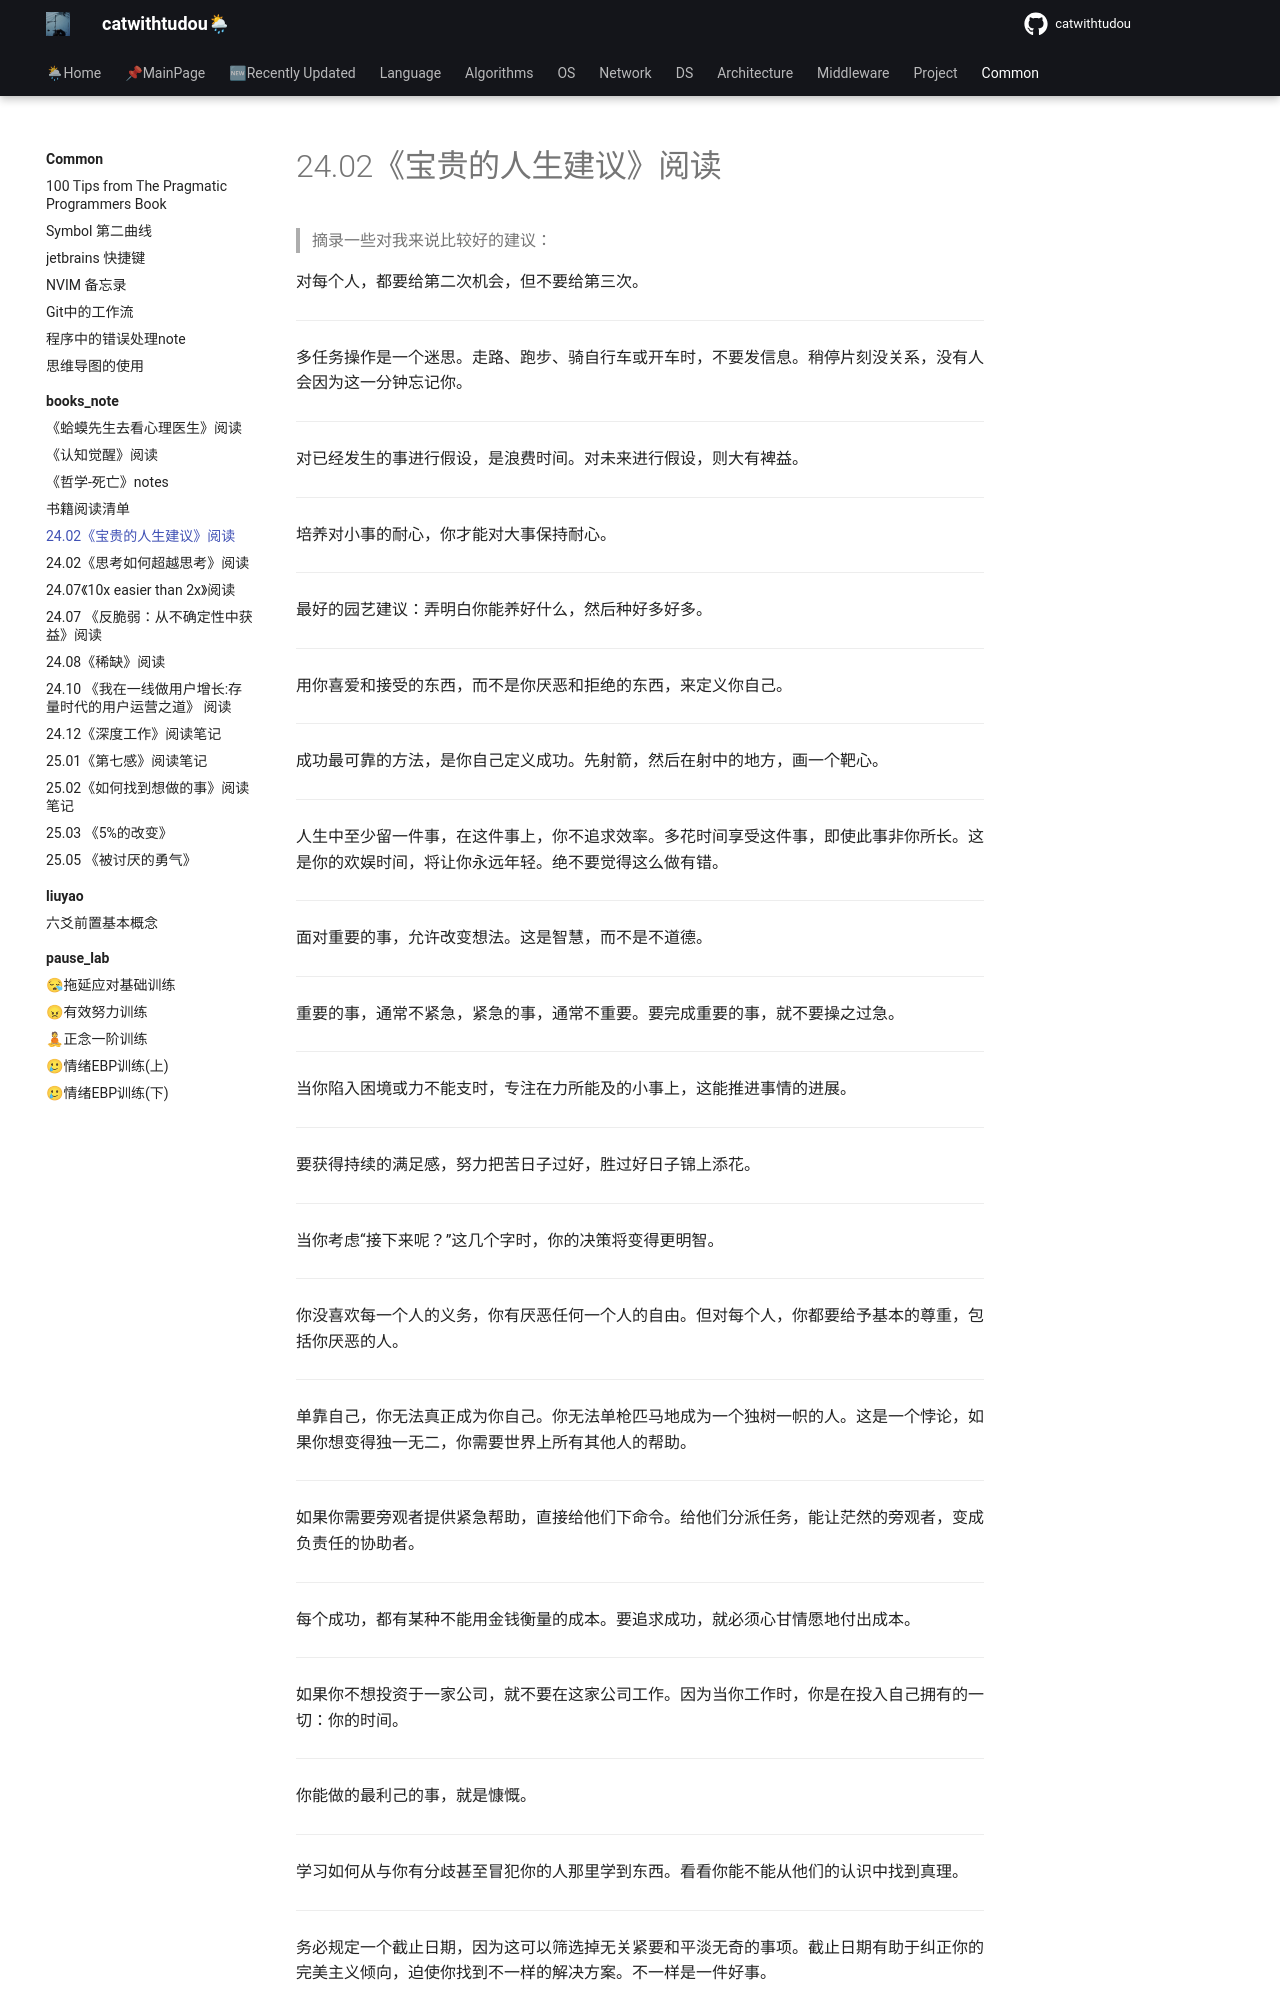

repository: catwithtudou/new_blog · page: common/books_note/2402good_advice/index.html · generator: mkdocs

# 24.02《宝贵的人生建议》阅读

> 摘录一些对我来说比较好的建议：


对每个人，都要给第二次机会，但不要给第三次。

---

多任务操作是一个迷思。走路、跑步、骑自行车或开车时，不要发信息。稍停片刻没关系，没有人会因为这一分钟忘记你。

---

对已经发生的事进行假设，是浪费时间。对未来进行假设，则大有裨益。

---

培养对小事的耐心，你才能对大事保持耐心。

---

最好的园艺建议：弄明白你能养好什么，然后种好多好多。

---

用你喜爱和接受的东西，而不是你厌恶和拒绝的东西，来定义你自己。

---

成功最可靠的方法，是你自己定义成功。先射箭，然后在射中的地方，画一个靶心。

---

人生中至少留一件事，在这件事上，你不追求效率。多花时间享受这件事，即使此事非你所长。这是你的欢娱时间，将让你永远年轻。绝不要觉得这么做有错。

---

面对重要的事，允许改变想法。这是智慧，而不是不道德。

---

重要的事，通常不紧急，紧急的事，通常不重要。要完成重要的事，就不要操之过急。

---

当你陷入困境或力不能支时，专注在力所能及的小事上，这能推进事情的进展。

---

要获得持续的满足感，努力把苦日子过好，胜过好日子锦上添花。

---

当你考虑“接下来呢？”这几个字时，你的决策将变得更明智。

---

你没喜欢每一个人的义务，你有厌恶任何一个人的自由。但对每个人，你都要给予基本的尊重，包括你厌恶的人。

---

单靠自己，你无法真正成为你自己。你无法单枪匹马地成为一个独树一帜的人。这是一个悖论，如果你想变得独一无二，你需要世界上所有其他人的帮助。

---

如果你需要旁观者提供紧急帮助，直接给他们下命令。给他们分派任务，能让茫然的旁观者，变成负责任的协助者。

---

每个成功，都有某种不能用金钱衡量的成本。要追求成功，就必须心甘情愿地付出成本。

---

如果你不想投资于一家公司，就不要在这家公司工作。因为当你工作时，你是在投入自己拥有的一切：你的时间。

---

你能做的最利己的事，就是慷慨。

---

学习如何从与你有分歧甚至冒犯你的人那里学到东西。看看你能不能从他们的认识中找到真理。

---
